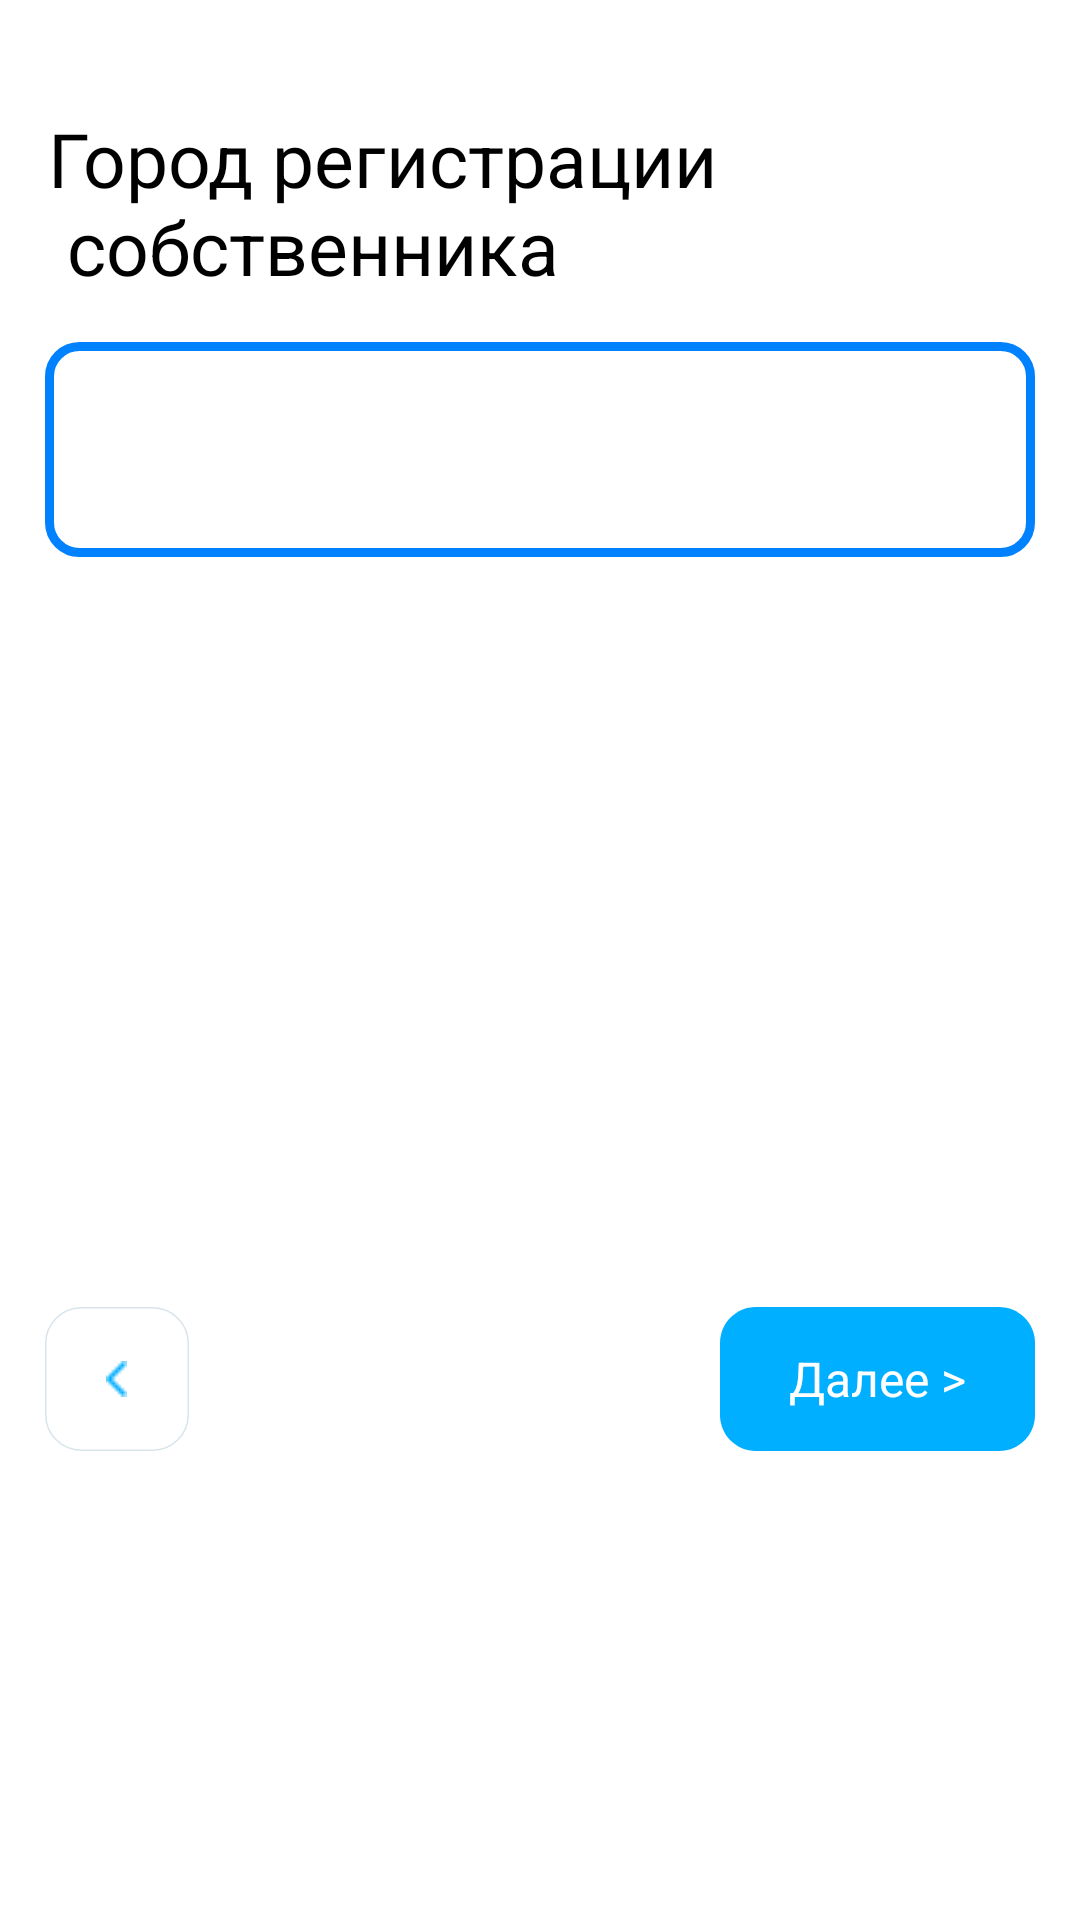

The Android layout XML behind this screen, and the referenced resources:
<!-- AndroidManifest.xml: fallback theme Theme.MaterialComponents.DayNight.NoActionBar -->
<!-- res/layout/custom_my_dialog.xml -->
<?xml version="1.0" encoding="utf-8"?>
<RelativeLayout
    android:id="@+id/bottom_shee"
    android:layout_width="match_parent"
    android:layout_height="match_parent"
    android:layout_alignParentLeft="true"
    android:fitsSystemWindows= "true"
    android:scrollbars="none"
    android:layout_alignParentBottom="true"
    android:background="@android:color/transparent"
    xmlns:android="http://schemas.android.com/apk/res/android"
    xmlns:tools="http://schemas.android.com/tools">

    <LinearLayout
        android:id="@+id/sd"
        android:layout_width="match_parent"
        android:layout_height="wrap_content"
        android:background="@drawable/radius"
        android:orientation="vertical">

        <TextView
            android:id="@+id/title"
            android:layout_width="match_parent"
            android:layout_height="wrap_content"
            android:layout_marginLeft="16dp"
            android:layout_marginTop="36dp"
            android:layout_marginRight="16dp"
            android:text="@string/Gorod"
            android:textColor="@color/black"
            android:textSize="25sp" />

        <EditText
            android:id="@+id/edcity"
            android:layout_width="match_parent"
            android:layout_height="wrap_content"
            android:layout_marginLeft="15dp"
            android:layout_marginTop="15dp"
            android:layout_marginRight="15dp"
            android:layout_marginBottom="20dp"
            android:background="@drawable/edittextstyle"
            android:ellipsize="start"
            android:inputType="text"
            android:paddingLeft="16dp"
            android:paddingTop="19dp"
            android:paddingRight="16dp"
            android:paddingBottom="19dp"
            android:textSize="25sp" />

        <ScrollView
            android:layout_width="match_parent"
            android:layout_height="match_parent">


            <RelativeLayout
                android:layout_width="match_parent"
                android:layout_height="wrap_content"
                android:layout_gravity="end"
                android:layout_marginStart="15dp"
                android:layout_marginTop="230dp"
                android:layout_marginEnd="15dp"
                android:layout_marginBottom="60dp"
                android:gravity="bottom"
                android:orientation="horizontal">

                <RelativeLayout
                    android:id="@+id/btnback"
                    android:layout_width="48dp"
                    android:layout_height="48dp"
                    android:layout_alignParentStart="true"
                    android:layout_gravity="start"
                    android:layout_marginStart="0dp"
                    android:background="@drawable/btnback"
                    android:gravity="center">

                    <RelativeLayout
                        android:id="@+id/shape"
                        android:layout_width="wrap_content"
                        android:layout_height="wrap_content"
                        android:background="@drawable/shape"
                        android:gravity="center" />

                </RelativeLayout>

                <RelativeLayout
                    android:id="@+id/buttons"
                    android:layout_width="wrap_content"
                    android:layout_height="wrap_content"
                    android:layout_alignParentEnd="true"
                    android:background="@drawable/buttons"
                    android:gravity="center"
                    android:onClick="dialogs"
                    tools:ignore="RedundantNamespace,UsingOnClickInXml">

                    <TextView
                        android:id="@+id/txtbtn"
                        android:layout_width="wrap_content"
                        android:layout_height="wrap_content"
                        android:text="@string/btnNext"
                        android:textAlignment="center"
                        android:textColor="@color/white"
                        android:textSize="16sp" />
                </RelativeLayout>
            </RelativeLayout>
        </ScrollView>


    </LinearLayout>
</RelativeLayout>
<!-- resources referenced by this layout -->
<resources>
  <color name="black">#FF000000</color>
  <color name="white">#FFFFFFFF</color>
  <!-- drawable btnback (drawable) -->
  <vector
      xmlns:android="http://schemas.android.com/apk/res/android"
      xmlns:aapt="http://schemas.android.com/aapt"
      android:width="48.5dp"
      android:height="48.5dp"
      android:viewportWidth="48.5"
      android:viewportHeight="48.5"
      >
  
      <group>
  
          <clip-path
              android:pathData="M12.25 0.25H36.25C42.8774 0.25 48.25 5.62258 48.25 12.25V36.25C48.25 42.8774 42.8774 48.25 36.25 48.25H12.25C5.62258 48.25 0.25 42.8774 0.25 36.25V12.25C0.25 5.62258 5.62258 0.25 12.25 0.25Z"
              />
  
          <path
              android:pathData="M0.25 0.25V48.25H48.25V0.25"
              android:fillColor="#FFFFFF"
              />
  
      </group>
  
      <path
          android:pathData="M12.25 0.25H36.25C42.8774 0.25 48.25 5.62258 48.25 12.25V36.25C48.25 42.8774 42.8774 48.25 36.25 48.25H12.25C5.62258 48.25 0.25 42.8774 0.25 36.25V12.25C0.25 5.62258 5.62258 0.25 12.25 0.25Z"
          android:strokeWidth="0.5"
          android:strokeColor="@color/bordes"
          />
  
  </vector>
  <!-- drawable buttons (drawable) -->
  <vector
      xmlns:android="http://schemas.android.com/apk/res/android"
      xmlns:aapt="http://schemas.android.com/aapt"
      android:width="105dp"
      android:height="48dp"
      android:viewportWidth="105"
      android:viewportHeight="48"
      >
  
      <group>
  
          <clip-path
              android:pathData="M12 0H93C99.6274 0 105 5.37258 105 12V36C105 42.6274 99.6274 48 93 48H12C5.37258 48 0 42.6274 0 36V12C0 5.37258 5.37258 0 12 0Z"
              />
  
          <path
              android:pathData="M0 0V48H105V0"
              android:fillColor="@color/active"
              />
  
      </group>
  
  </vector>
  <!-- drawable edittextstyle (drawable) -->
  <shape xmlns:android="http://schemas.android.com/apk/res/android"
      android:thickness="0dp"
      android:shape="rectangle">
      <stroke android:width="3dp"
          android:color="@color/editTxt"/>
      <corners android:radius="10dp" />
      <solid android:color="@color/white"/>
  </shape>
  <!-- drawable radius (drawable) -->
  <?xml version="1.0" encoding="utf-8"?>
  <shape xmlns:android="http://schemas.android.com/apk/res/android">
      <corners android:topLeftRadius="30sp" android:topRightRadius="30sp"/>
      <solid android:color="@color/white"/>
  
      <stroke
          android:width="1dp"
          android:color="@android:color/transparent"
          />
  </shape>
  <!-- drawable shape: png bitmap (drawable, 199 bytes) -->
  <string name="Gorod">Город регистрации \n собственника</string>
  <string name="btnNext">Далее &gt;</string>
  <color name="bordes">#D8E4EB</color>
  <color name="active">#00AFFF</color>
  <color name="editTxt">#0081FD</color>
</resources>
